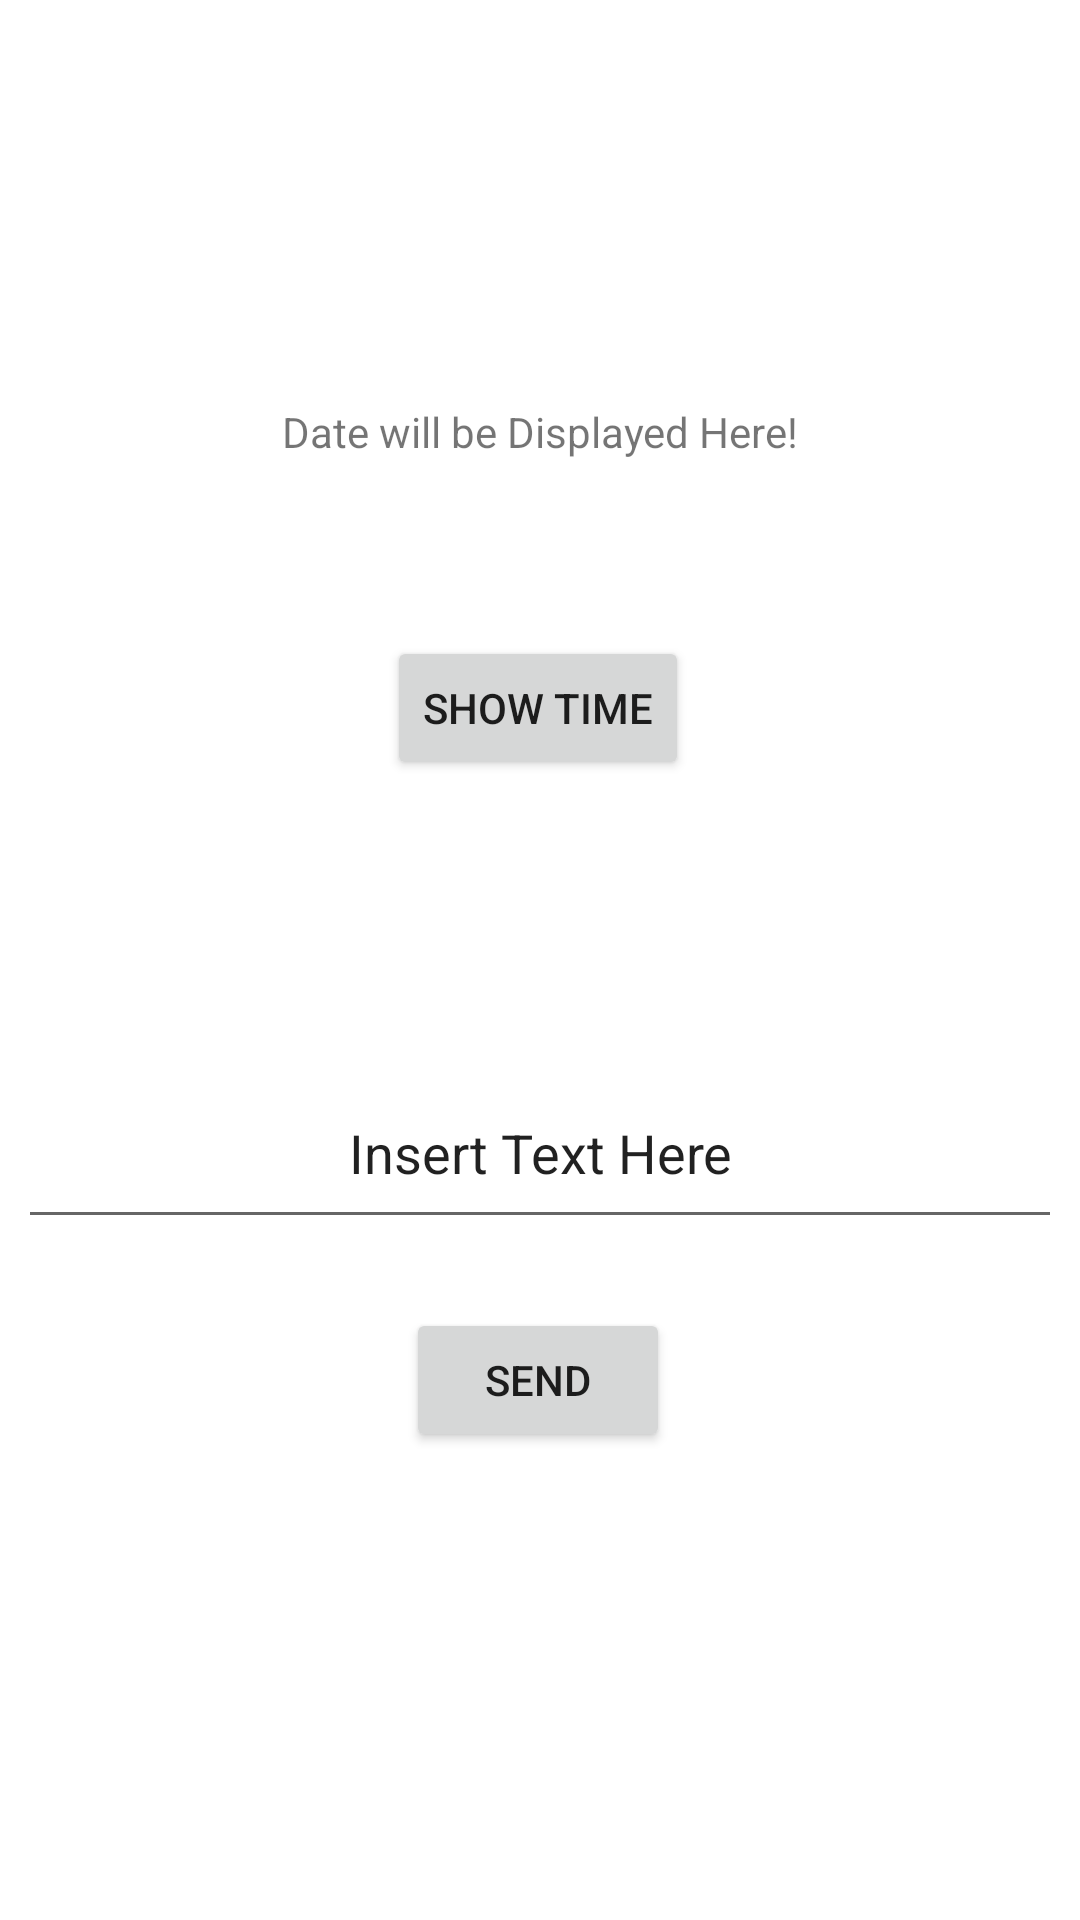

Reconstruct the res/layout file that produces this screen, plus the resources it refers to.
<!-- AndroidManifest.xml: application theme Theme.TmeAppV2 -->
<!-- res/layout/activity_linear1.xml -->
<?xml version="1.0" encoding="utf-8"?>
<androidx.constraintlayout.widget.ConstraintLayout xmlns:android="http://schemas.android.com/apk/res/android"
    xmlns:app="http://schemas.android.com/apk/res-auto"
    xmlns:tools="http://schemas.android.com/tools"
    android:id="@+id/activity_linear1"
    android:layout_width="match_parent"
    android:layout_height="match_parent"
    tools:context=".LinearActivity1">

    <TextView
        android:id="@+id/timeText"
        android:layout_width="233dp"
        android:layout_height="56dp"
        android:layout_marginBottom="40dp"
        android:gravity="center_horizontal|center_vertical"
        android:text="Date will be Displayed Here!"
        app:layout_constraintBottom_toTopOf="@+id/button"
        app:layout_constraintEnd_toEndOf="parent"
        app:layout_constraintStart_toStartOf="parent" />

    <Button
        android:id="@+id/button"
        android:layout_width="wrap_content"
        android:layout_height="wrap_content"
        android:layout_marginBottom="176dp"
        android:onClick="showDate"
        android:text="Show Time"
        app:layout_constraintBottom_toTopOf="@+id/sendButton"
        app:layout_constraintEnd_toEndOf="parent"
        app:layout_constraintHorizontal_bias="0.498"
        app:layout_constraintStart_toStartOf="parent" />

    <Button
        android:id="@+id/sendButton"
        android:layout_width="wrap_content"
        android:layout_height="wrap_content"
        android:layout_marginBottom="156dp"
        android:onClick="sendMessage"
        android:text="Send"
        app:layout_constraintBottom_toBottomOf="parent"
        app:layout_constraintEnd_toEndOf="parent"
        app:layout_constraintHorizontal_bias="0.498"
        app:layout_constraintStart_toStartOf="parent" />

    <EditText
        android:id="@+id/sendTextBox"
        android:layout_width="348dp"
        android:layout_height="51dp"
        android:layout_marginBottom="23dp"
        android:ems="10"
        android:gravity="clip_vertical|center_horizontal"
        android:inputType="textPersonName"
        android:onClick="emptyText"
        android:text="Insert Text Here"
        app:layout_constraintBottom_toTopOf="@+id/sendButton"
        app:layout_constraintEnd_toEndOf="parent"
        app:layout_constraintHorizontal_bias="0.497"
        app:layout_constraintStart_toStartOf="parent" />
</androidx.constraintlayout.widget.ConstraintLayout>
<!-- resources referenced by this layout -->
<resources>
  <style name="Theme.TmeAppV2" parent="Theme.MaterialComponents.DayNight.DarkActionBar">
          
          <item name="colorPrimary">@color/purple_500</item>
          <item name="colorPrimaryVariant">@color/purple_700</item>
          <item name="colorOnPrimary">@color/white</item>
          
          <item name="colorSecondary">@color/teal_200</item>
          <item name="colorSecondaryVariant">@color/teal_700</item>
          <item name="colorOnSecondary">@color/black</item>
          
          <item name="android:statusBarColor" tools:targetApi="l">?attr/colorPrimaryVariant</item>
          
      </style>
  <!-- not gathered from this repository: default colours our renderer supplied (Android Studio template values) -->
  <color name="purple_500">#FF6200EE</color>
  <color name="purple_700">#FF3700B3</color>
  <color name="teal_200">#FF03DAC5</color>
  <color name="teal_700">#FF018786</color>
  <color name="black">#FF000000</color>
  <color name="white">#FFFFFFFF</color>
</resources>
